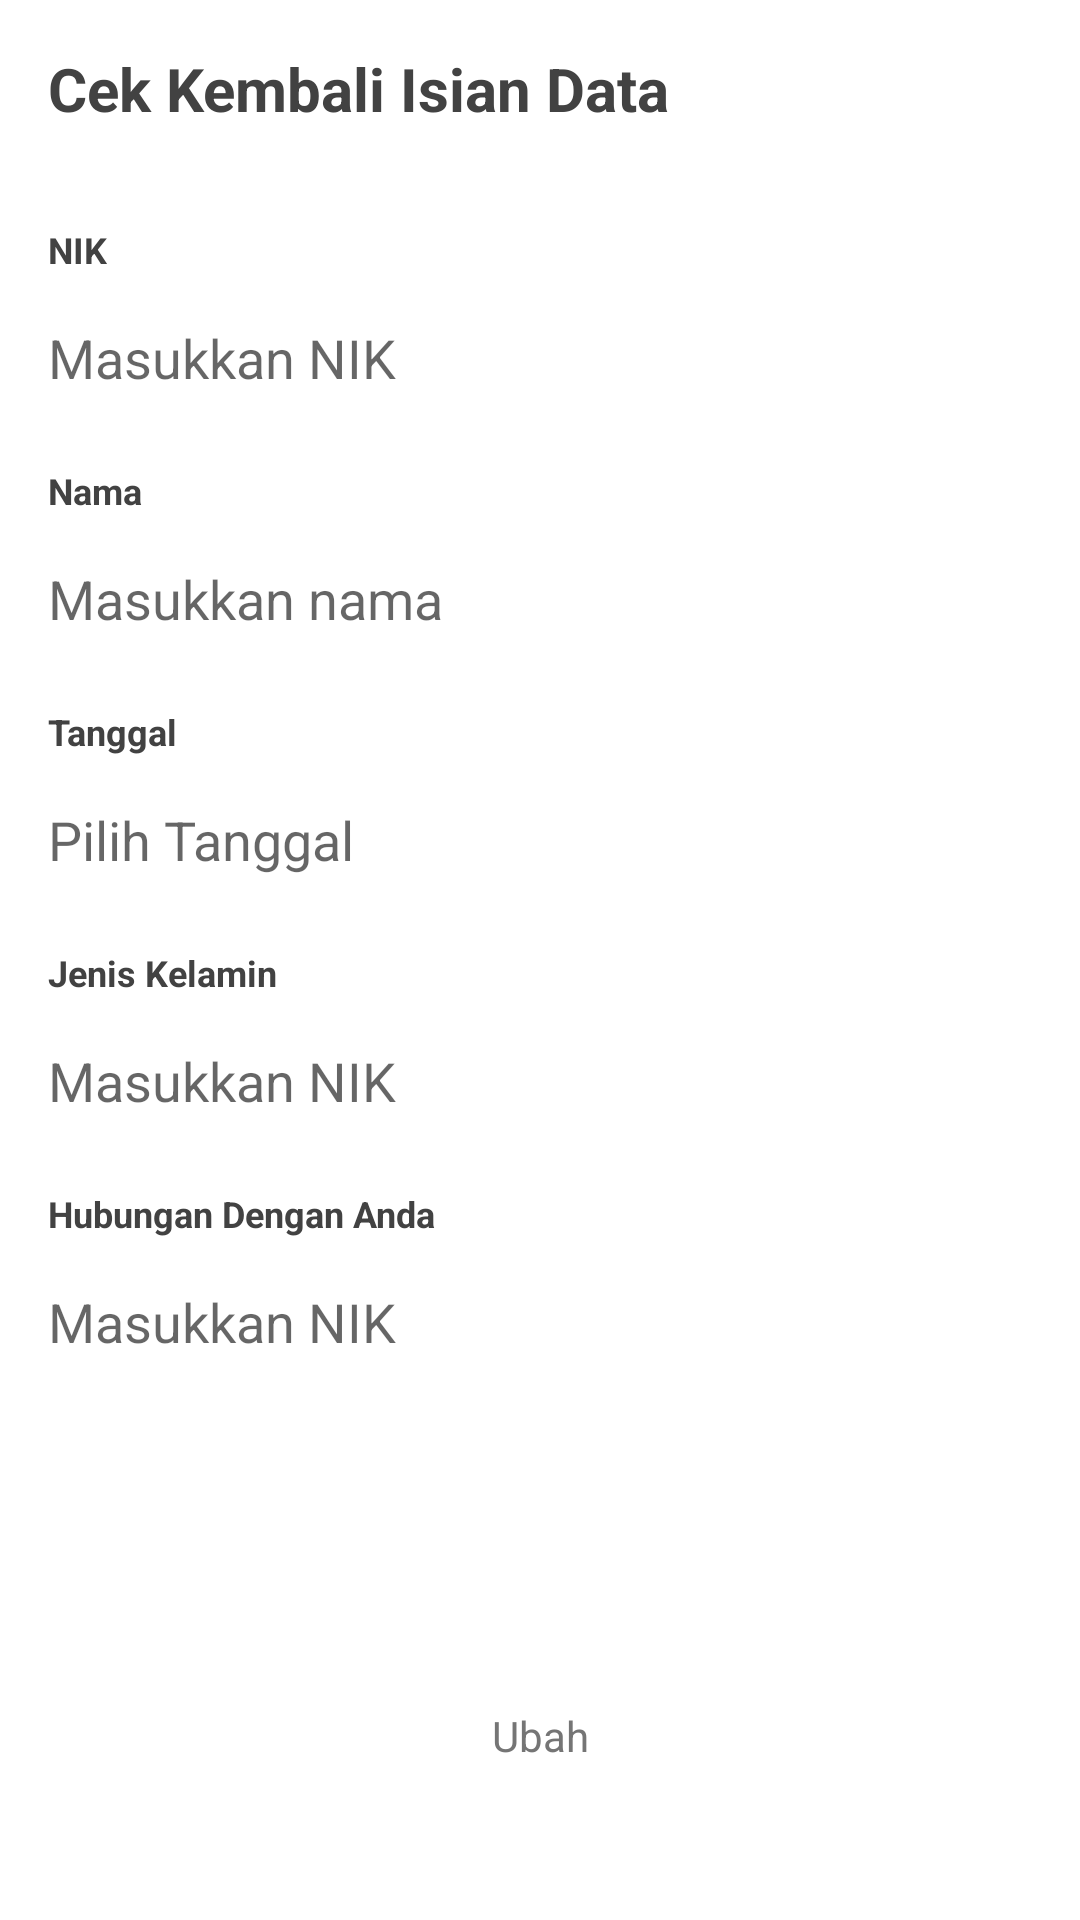

Write the Android layout XML for this screen, with the resource values it uses.
<!-- AndroidManifest.xml: application theme Theme.UTSPraktikIF610119212Irsyad -->
<!-- res/layout/activity_hasil.xml -->
<?xml version="1.0" encoding="utf-8"?>
<RelativeLayout
    xmlns:android="http://schemas.android.com/apk/res/android"
    xmlns:tools="http://schemas.android.com/tools"
    android:layout_width="match_parent"
    android:layout_height="match_parent"
    android:orientation="vertical"
    tools:context=".HasilActivity"
    android:padding="16dp"
    android:background="@color/white">

        <TextView
            android:id="@+id/hasil_1"
            android:layout_width="wrap_content"
            android:layout_height="wrap_content"
            android:lineHeight="24sp"
            android:text="Cek Kembali Isian Data"
            android:textColor="#424242"
            android:textSize="20sp"
            android:textStyle="bold"/>


        <TextView
            android:id="@+id/hasil_2"
            android:layout_below="@id/hasil_1"
            android:layout_width="wrap_content"
            android:layout_height="wrap_content"
            android:text="NIK"
            android:textSize="12sp"
            android:lineHeight="14sp"
            android:textColor="#424242"
            android:layout_marginTop="32dp"
            android:textStyle="bold"
            />

        <EditText
            android:id="@+id/hasil_3"
            android:layout_width="match_parent"
            android:layout_height="40dp"
            android:layout_below="@id/hasil_2"
            android:layout_marginTop="8dp"
            android:background="@drawable/drawable_hasil"
            android:focusable="false"
            android:hint="Masukkan NIK" />

        <TextView
            android:id="@+id/hasil_4"
            android:layout_width="wrap_content"
            android:layout_height="wrap_content"
            android:layout_below="@id/hasil_3"
            android:layout_marginTop="16dp"
            android:lineHeight="14sp"
            android:text="Nama"
            android:textColor="#424242"
            android:textSize="12sp"
            android:textStyle="bold"
            />

        <EditText
            android:id="@+id/hasil_5"
            android:layout_below="@id/hasil_4"
            android:layout_width="match_parent"
            android:layout_height="40dp"
            android:background="@drawable/drawable_hasil"
            android:layout_marginTop="8dp"
            android:hint="Masukkan nama"
            android:focusable="false"
            />

        <TextView
            android:id="@+id/hasil_6"
            android:layout_below="@id/hasil_5"
            android:layout_width="wrap_content"
            android:layout_height="wrap_content"
            android:text="Tanggal"
            android:textSize="12sp"
            android:lineHeight="14sp"
            android:textColor="#424242"
            android:layout_marginTop="16dp"
            android:textStyle="bold"
            />

        <EditText
            android:layout_below="@id/hasil_6"
            android:id="@+id/form_tanggal"
            android:layout_width="match_parent"
            android:layout_height="40dp"
            android:background="@drawable/drawable_hasil"
            android:layout_marginTop="8dp"
            android:hint="Pilih Tanggal"
            android:focusable="false"
            />


        <TextView
            android:id="@+id/hasil_8"
            android:layout_below="@id/form_tanggal"
            android:layout_width="wrap_content"
            android:layout_height="wrap_content"
            android:text="Jenis Kelamin"
            android:textSize="12sp"
            android:lineHeight="14sp"
            android:textColor="#424242"
            android:layout_marginTop="16dp"
            android:textStyle="bold"
            />

        <EditText
            android:id="@+id/hasil_9"
            android:layout_below="@id/hasil_8"
            android:layout_width="match_parent"
            android:layout_height="40dp"
            android:background="@drawable/drawable_hasil"
            android:layout_marginTop="8dp"
            android:hint="Masukkan NIK"
            android:focusable="false"
            />


        <TextView
            android:id="@+id/hasil_10"
            android:layout_below="@id/hasil_9"
            android:layout_width="wrap_content"
            android:layout_height="wrap_content"
            android:text="Hubungan Dengan Anda"
            android:textSize="12sp"
            android:lineHeight="14sp"
            android:textColor="#424242"
            android:layout_marginTop="16dp"
            android:textStyle="bold"
            />

        <EditText
            android:id="@+id/hasil_11"
            android:layout_below="@id/hasil_10"
            android:layout_width="match_parent"
            android:layout_height="40dp"
            android:background="@drawable/drawable_hasil"
            android:layout_marginTop="8dp"
            android:hint="Masukkan NIK"
            android:focusable="false"
            />


        <TextView
            android:id="@+id/hasil_simpan"
            android:layout_above="@id/hasil_ubah"
            android:layout_width="match_parent"
            android:layout_height="wrap_content"
            android:padding="12dp"
            android:layout_marginBottom="16dp"
            android:background="@drawable/drawable_button"
            android:backgroundTint="#16A75C"
            android:text="Simpan"
            android:textColor="@color/white"
            android:gravity="center"
            android:textAllCaps="false"
            android:onClick="lanjut"
            />

        <TextView
            android:id="@+id/hasil_ubah"
            android:layout_width="match_parent"
            android:layout_height="wrap_content"
            android:padding="12dp"
            android:layout_marginBottom="24dp"
            android:background="@drawable/drawable_button"
            android:text="Ubah"
            android:textColor="#757575"
            android:gravity="center"
            android:textAllCaps="false"
            android:layout_alignParentBottom="true"
            android:onClick="balik"
            />


</RelativeLayout>
<!-- resources referenced by this layout -->
<resources>
  <style name="Theme.UTSPraktikIF610119212Irsyad" parent="Theme.AppCompat.Light.NoActionBar">
          
          <item name="android:textColor">#424242</item>
          <item name="colorPrimary">@color/purple_500</item>
          <item name="colorPrimaryVariant">@color/purple_700</item>
          <item name="colorOnPrimary">@color/white</item>
          
          <item name="colorSecondary">@color/teal_200</item>
          <item name="colorSecondaryVariant">@color/teal_700</item>
          <item name="colorOnSecondary">@color/black</item>
          
          <item name="android:statusBarColor" tools:targetApi="l">?attr/colorPrimaryVariant</item>
          
      </style>
  <!-- not gathered from this repository: default colours our renderer supplied (Android Studio template values) -->
  <color name="purple_500">#FF6200EE</color>
  <color name="purple_700">#FF3700B3</color>
  <color name="teal_200">#FF03DAC5</color>
  <color name="teal_700">#FF018786</color>
  <color name="black">#FF000000</color>
  <color name="white">#FFFFFFFF</color>
</resources>
